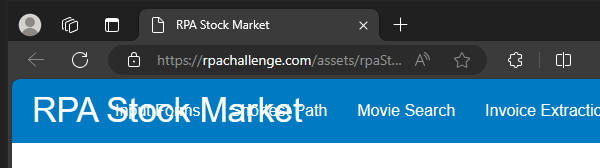
Workflow: Main

Step 1: Attach Browser 'msedge.exe RPA' in window 'RPA Stock Market' (msedge.exe)

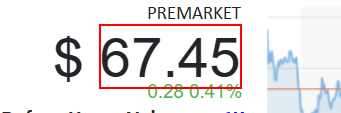
Step 2: get-text from the element 'cnt'
